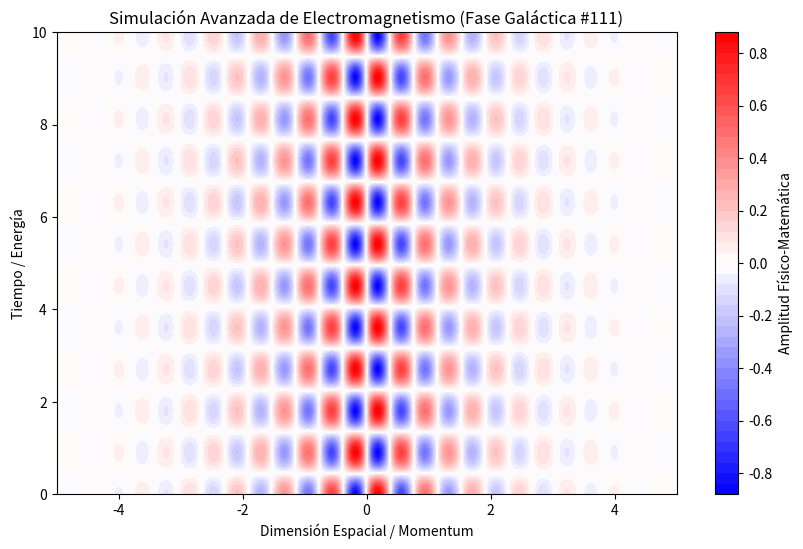

This figure's Python source:
%matplotlib inline
# Simulación Galáctica: Electromagnetismo - Variante 111
import numpy as np
import matplotlib.pyplot as plt

# Parámetros Físicos Aleatorios
param_1 = 8.233
param_2 = 3.482
param_3 = 0.752

t = np.linspace(0, 10, 500)
x = np.linspace(-5, 5, 500)
X, T = np.meshgrid(x, t)

# Ecuación Base (Avanzada)
Z = np.sin(X * param_1) * np.cos(T * param_2) * np.exp(-np.abs(X) * param_3)

plt.figure(figsize=(10, 6))
plt.contourf(X, T, Z, 50, cmap='bwr')
plt.colorbar(label='Amplitud Físico-Matemática')
plt.title(r'Simulación Avanzada de Electromagnetismo (Fase Galáctica #111)')
plt.xlabel('Dimensión Espacial / Momentum')
plt.ylabel('Tiempo / Energía')
plt.show()
